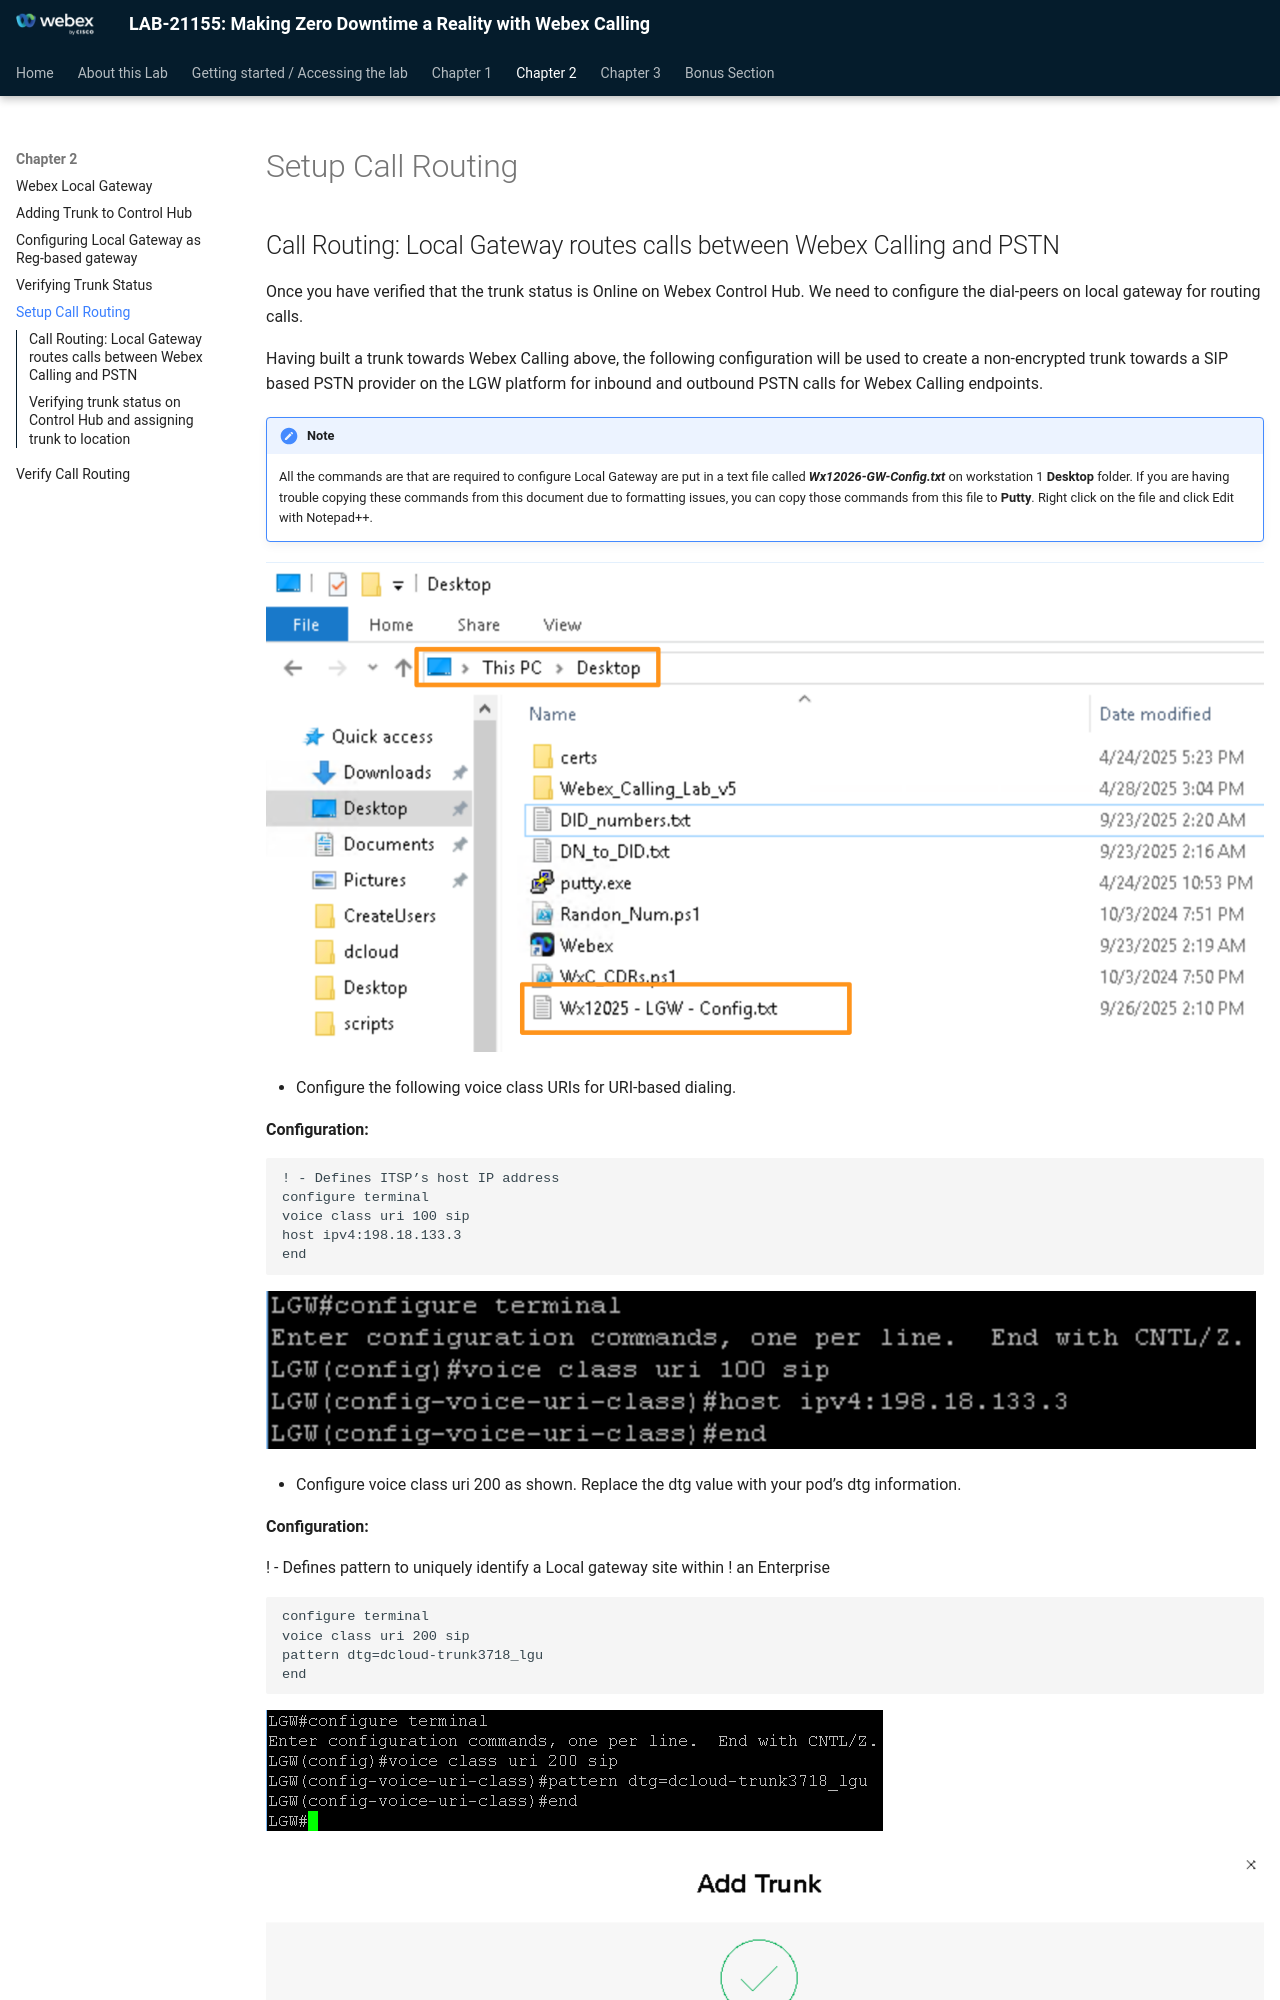

repository: WebexCC-SA/LAB-21155 · page: setup-call-routing/index.html · generator: mkdocs

# Setup Call Routing

## Call Routing: Local Gateway routes calls between Webex Calling and PSTN

Once you have verified that the trunk status is Online on Webex Control Hub.  We need to configure the dial-peers on local gateway for routing calls.

Having built a trunk towards Webex Calling above, the following configuration will be used to create a non-encrypted trunk towards a SIP based PSTN provider on the LGW platform for inbound and outbound PSTN calls for Webex Calling endpoints.

!!! note "Note"

    All the commands are that are required to configure Local Gateway are put in a text file called <em><strong>Wx</strong></em><em><strong>1</strong></em><em><strong>2026-GW-Config.txt</strong></em> on workstation 1 <strong>Desktop</strong> folder.  If you are having trouble copying these commands from this document due to formatting issues, you can copy those commands from this file to <strong>Putty</strong>.  Right click on the file and click Edit with Notepad++.

![](./assets/image29.png)

* Configure the following voice class URIs for URI-based dialing.

<strong>Configuration:</strong>

```text
! - Defines ITSP’s host IP address
configure terminal
voice class uri 100 sip
host ipv4:198.18.133.3
end
```

![](./assets/image41.png)

* Configure voice class uri 200 as shown.  Replace the dtg value with your pod’s dtg information.

<strong>Configuration:</strong>

! - Defines pattern to uniquely identify a Local gateway site within ! an Enterprise
